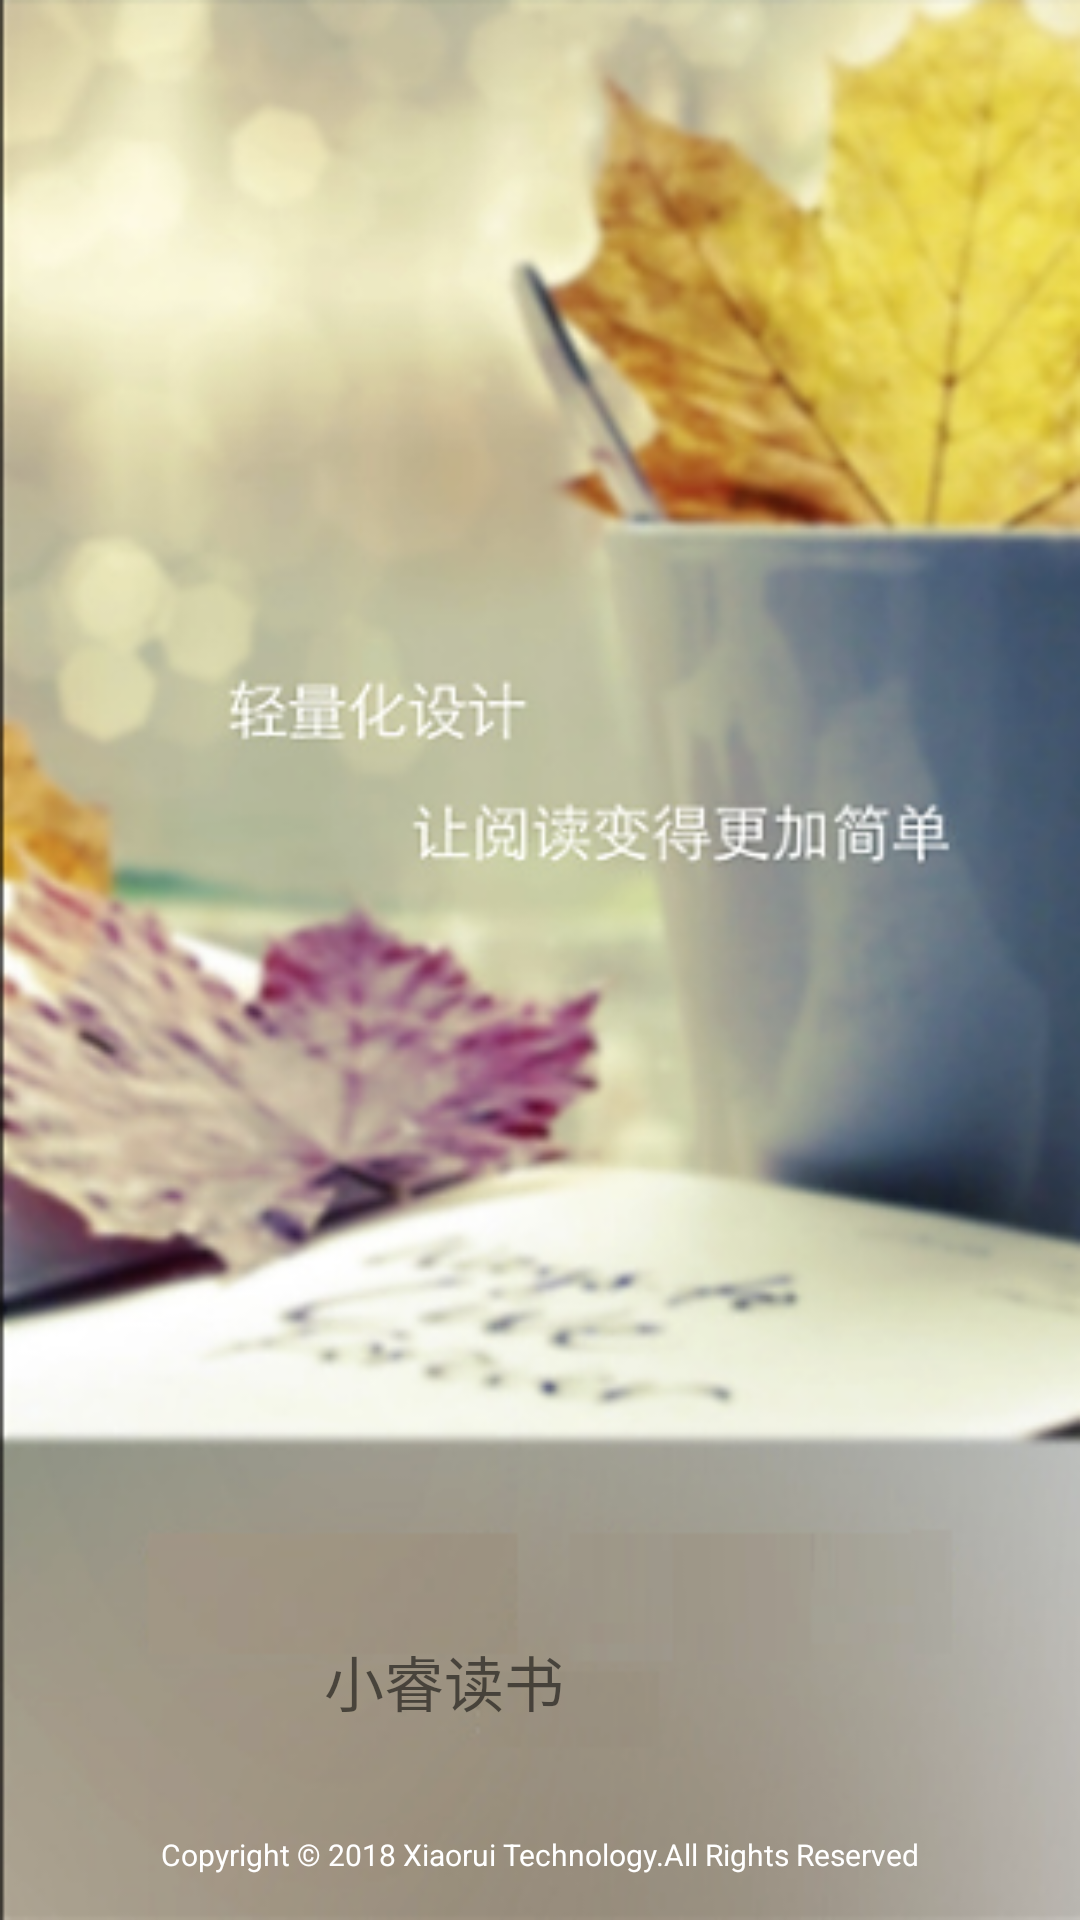

Reconstruct the res/layout file that produces this screen, plus the resources it refers to.
<!-- AndroidManifest.xml: application theme Theme.Design.Light.NoActionBar -->
<!-- res/layout/activiti_main.xml -->
<?xml version="1.0" encoding="utf-8"?>
<RelativeLayout xmlns:android="http://schemas.android.com/apk/res/android"
              android:orientation="vertical"
              android:layout_width="match_parent"
              android:background="@drawable/main"
              android:layout_height="match_parent">
    <RelativeLayout android:layout_width="150dp"
                  android:layout_height="wrap_content"
                  android:layout_alignParentBottom="true"
                  android:layout_centerHorizontal="true"
                  android:layout_marginBottom="60dp">


        <ImageView android:layout_width="wrap_content"
                   android:layout_height="wrap_content"
                   android:id="@+id/main_logo"
                   android:src="@drawable/ic_launcher"/>
        <TextView android:layout_width="wrap_content"
                  android:layout_toRightOf="@id/main_logo"
                  android:layout_marginLeft="3dp"
                  android:layout_centerVertical="true"
                  android:layout_height="wrap_content"
                  android:layout_marginTop="10dp"
                  android:textSize="20dp"
                  android:text="小睿读书"

        />

    </RelativeLayout>
    <TextView android:layout_width="wrap_content"
              android:layout_marginLeft="3dp"
              android:layout_centerVertical="true"
              android:layout_height="wrap_content"
              android:layout_marginTop="10dp"
              android:textSize="10dp"
              android:layout_alignParentBottom="true"
              android:textColor="@color/sys_white"
              android:layout_centerHorizontal="true"
              android:layout_marginBottom="15dp"
              android:text="Copyright © 2018 Xiaorui Technology.All Rights Reserved"

    />
</RelativeLayout>
<!-- resources referenced by this layout -->
<resources>
  <color name="sys_white">#ffffffff</color>
  <!-- drawable main: png bitmap (drawable-hdpi, 213235 bytes) -->
</resources>
